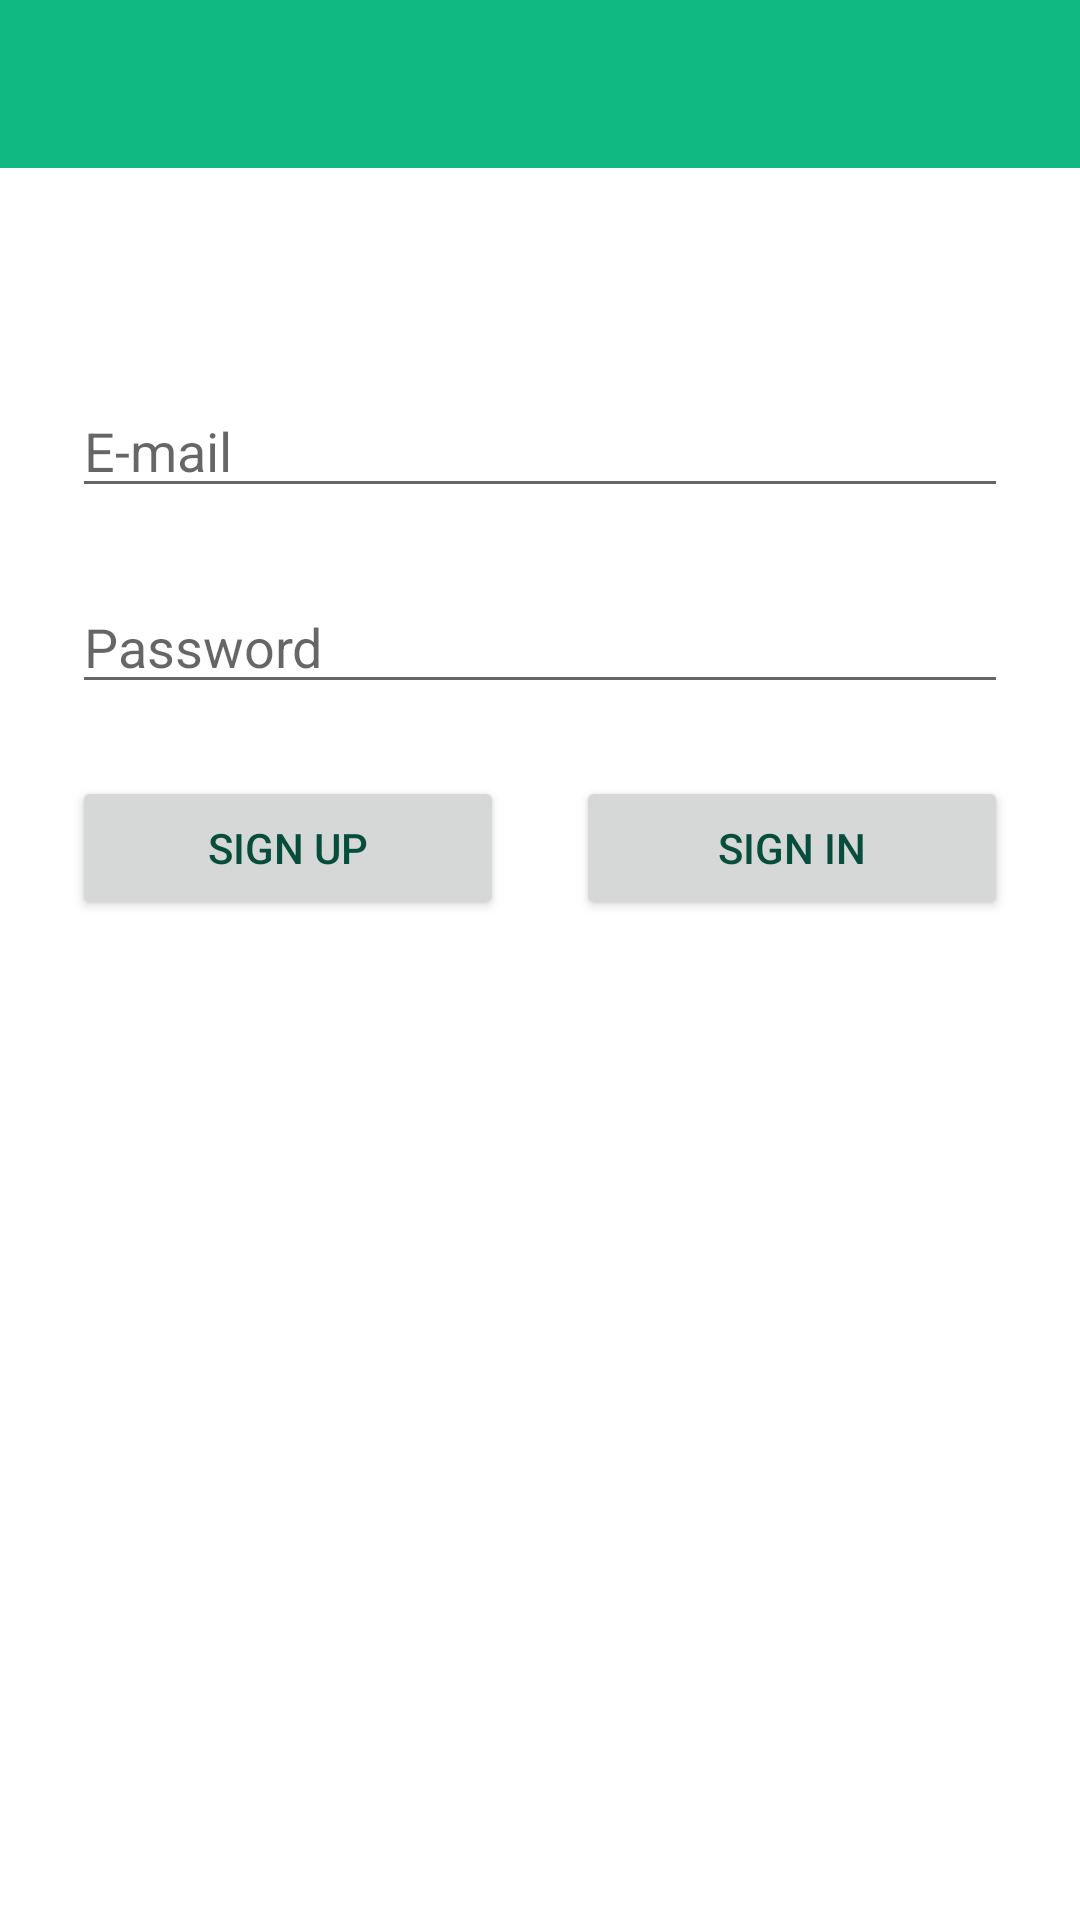

Produce the Android XML layout that renders to this screen, including the resource entries it uses.
<!-- AndroidManifest.xml: application theme Theme.Hillforts -->
<!-- res/layout/login_view_portrait.xml -->
<?xml version="1.0" encoding="utf-8"?>
<androidx.coordinatorlayout.widget.CoordinatorLayout xmlns:android="http://schemas.android.com/apk/res/android"
    xmlns:app="http://schemas.android.com/apk/res-auto"
    xmlns:tools="http://schemas.android.com/tools"
    android:layout_width="match_parent"
    android:layout_height="match_parent"
    tools:context="de.tp.hillforts.views.login.LoginView">

    <com.google.android.material.appbar.AppBarLayout
        android:layout_width="match_parent"
        android:layout_height="wrap_content"
        android:background="@color/green_500"
        android:fitsSystemWindows="true"
        app:elevation="0dip"
        app:theme="@style/ThemeOverlay.AppCompat.Dark.ActionBar">

        <androidx.appcompat.widget.Toolbar
            android:id="@+id/toolbar"
            android:layout_width="match_parent"
            android:layout_height="wrap_content"
            app:titleTextColor="@color/white" />
    </com.google.android.material.appbar.AppBarLayout>

    <androidx.constraintlayout.widget.ConstraintLayout
        android:layout_width="match_parent"
        android:layout_height="match_parent">

        <EditText
            android:id="@+id/etEmail"
            android:layout_width="0dp"
            android:layout_height="wrap_content"
            android:layout_marginStart="24dp"
            android:layout_marginTop="128dp"
            android:layout_marginEnd="24dp"
            android:ems="10"
            android:hint="@string/email"
            android:inputType="textWebEmailAddress|textPersonName"
            app:layout_constraintEnd_toEndOf="parent"
            app:layout_constraintStart_toStartOf="parent"
            app:layout_constraintTop_toTopOf="parent" />

        <EditText
            android:id="@+id/etPassword"
            android:layout_width="0dp"
            android:layout_height="wrap_content"
            android:layout_marginStart="24dp"
            android:layout_marginTop="24dp"
            android:layout_marginEnd="24dp"
            android:ems="10"
            android:hint="@string/password"
            android:importantForAutofill="no"
            android:inputType="textPassword"
            app:layout_constraintEnd_toEndOf="parent"
            app:layout_constraintStart_toStartOf="parent"
            app:layout_constraintTop_toBottomOf="@+id/etEmail" />

        <Button
            android:id="@+id/bSignUp"
            android:layout_width="0dp"
            android:layout_height="wrap_content"
            android:layout_marginStart="24dp"
            android:layout_marginTop="24dp"
            android:layout_marginEnd="12dp"
            android:text="@string/sign_up"
            app:cornerRadius="20sp"
            app:layout_constraintEnd_toStartOf="@+id/bSignIn"
            app:layout_constraintHorizontal_bias="1.0"
            app:layout_constraintHorizontal_chainStyle="spread"
            app:layout_constraintStart_toStartOf="parent"
            app:layout_constraintTop_toBottomOf="@+id/etPassword" />

        <Button
            android:id="@+id/bSignIn"
            android:layout_width="0dp"
            android:layout_height="wrap_content"
            android:layout_marginStart="12dp"
            android:layout_marginEnd="24dp"
            android:text="@string/sign_in"
            app:cornerRadius="20sp"
            app:layout_constraintBottom_toBottomOf="@+id/bSignUp"
            app:layout_constraintEnd_toEndOf="parent"
            app:layout_constraintHorizontal_bias="0.5"
            app:layout_constraintStart_toEndOf="@+id/bSignUp"
            app:layout_constraintTop_toTopOf="@+id/bSignUp" />

    </androidx.constraintlayout.widget.ConstraintLayout>

</androidx.coordinatorlayout.widget.CoordinatorLayout>
<!-- resources referenced by this layout -->
<resources>
  <color name="green_500">#10B981</color>
  <color name="white">#FFFFFFFF</color>
  <string name="email">E-mail</string>
  <string name="password">Password</string>
  <string name="sign_in">Sign in</string>
  <string name="sign_up">Sign up</string>
  <style name="Theme.Hillforts" parent="Theme.MaterialComponents.DayNight.NoActionBar">
          
          <item name="colorPrimary">@color/green_500</item>
          <item name="colorPrimaryVariant">@color/green_700</item>
          <item name="colorOnPrimary">@color/white</item>
          
          <item name="android:textColor">@color/green_900</item>
          <item name="materialButtonStyle">@style/customButton</item>
          <item name="android:autoCompleteTextViewStyle">@style/customSearchSuggestionStyle</item>
  
          
          
          <item name="android:statusBarColor" tools:targetApi="l">?attr/colorPrimaryVariant</item>
          
      </style>
  <color name="green_700">#047857</color>
  <color name="green_900">#064E3B</color>
  <style name="customButton" parent="Widget.MaterialComponents.Button">
          <item name="cornerRadius">20sp</item>
      </style>
  <style name="customSearchSuggestionStyle" parent="@android:style/Widget.AutoCompleteTextView">
          <item name="android:textColor">@color/white</item>
          <item name="android:backgroundTint">@color/white</item>
      </style>
</resources>
